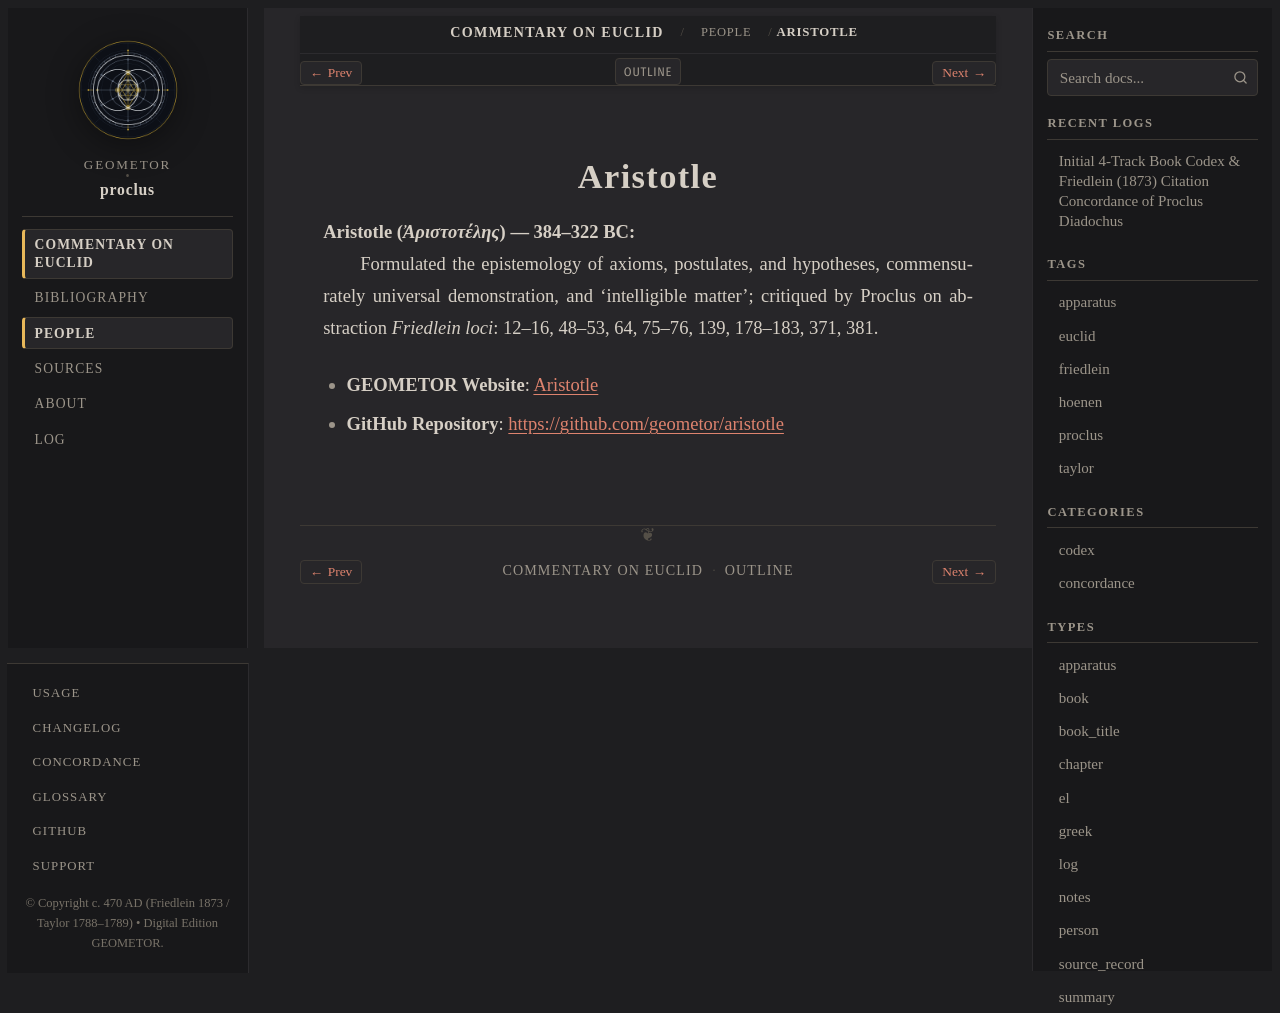

repository: geometor/proclus · page: in_euclidem/people/aristotle.html · generator: sphinx

:type: person
:layout: book
:lifespan: Ἀριστοτέλης
:site_url: https://geometor.github.io/aristotle/
:github_url: https://github.com/geometor/aristotle
:excerpt: Aristotle (Ἀριστοτέλης) — 384–322 BC

.. _person-aristotle:

Aristotle
=========

**Aristotle** (*Ἀριστοτέλης*) — 384–322 BC
  Formulated the epistemology of axioms, postulates, and hypotheses, commensurately universal demonstration, and 'intelligible matter'; critiqued by Proclus on abstraction
  *Friedlein loci*: 12–16, 48–53, 64, 75–76, 139, 178–183, 371, 381.

* **GEOMETOR Website**: `Aristotle <https://geometor.github.io/aristotle/>`_
* **GitHub Repository**: `https://github.com/geometor/aristotle <https://github.com/geometor/aristotle>`_
